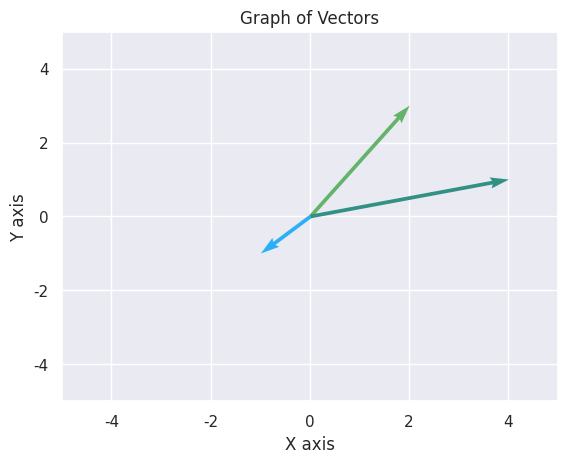

Write Python code to recreate this figure.
import matplotlib.pyplot as plt
import seaborn as sns
import numpy as np

# Setting Seaborn style
sns.set()

# Creating a figure and axis
fig, ax = plt.subplots()

# Example vectors
vectors = [(0, 0, 2, 3), (0, 0, -1, -1), (0, 0, 4, 1)]

# Adding vectors to the plot
for vector in vectors:
    ax.quiver(*vector, angles='xy', scale_units='xy', scale=1, color=np.random.rand(3,))

# Setting the limits and labels
ax.set_xlim(-5, 5)
ax.set_ylim(-5, 5)
ax.set_xlabel('X axis')
ax.set_ylabel('Y axis')
ax.set_title('Graph of Vectors')

# Display the plot
plt.grid(True)
plt.show()
